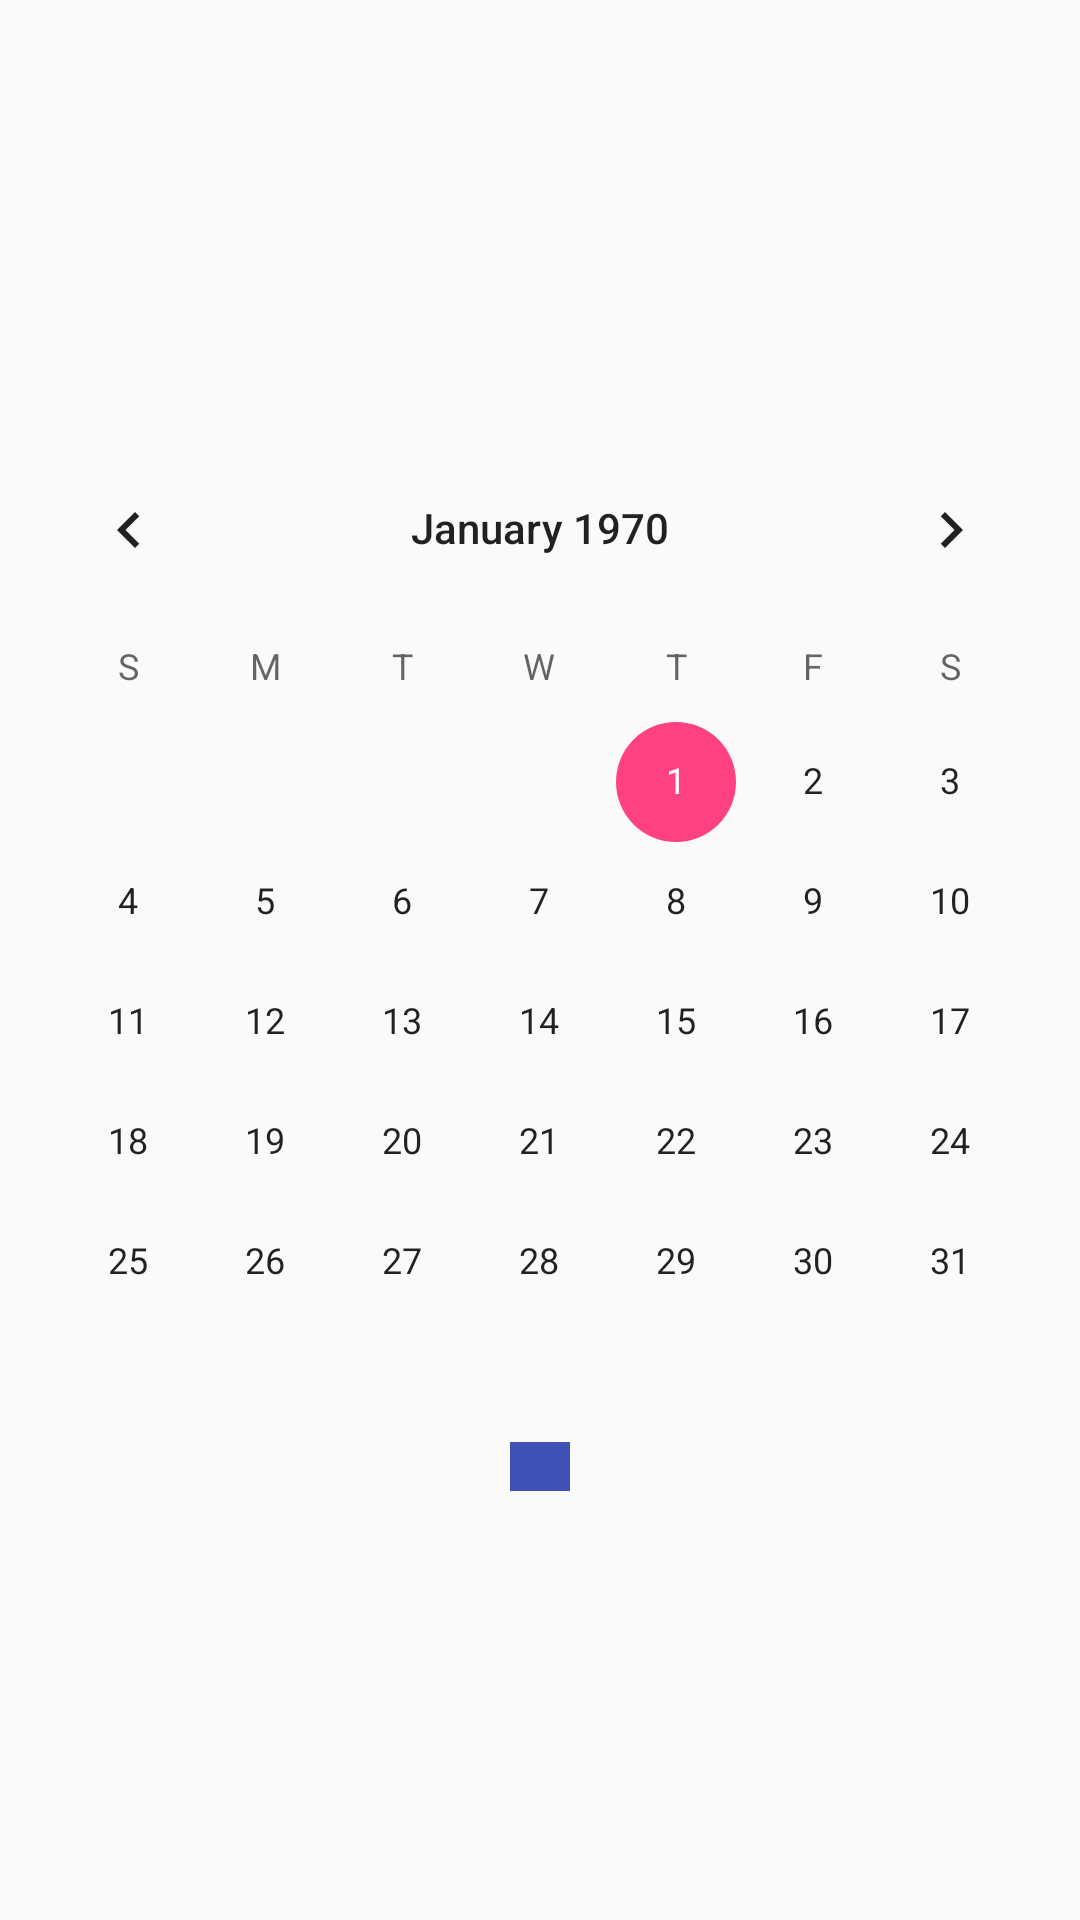

Here is an Android app screen rendered from its layout file. Give the layout XML and the strings, colors and styles it references.
<!-- AndroidManifest.xml: application theme AppTheme -->
<!-- res/layout/fragment_alarm.xml -->
<?xml version="1.0" encoding="utf-8"?>
<RelativeLayout
    xmlns:android="http://schemas.android.com/apk/res/android"
    android:layout_width="match_parent"
    android:layout_height="wrap_content"
    android:orientation="vertical"
    android:gravity="center"
    >

    <LinearLayout
        android:id="@+id/add_alarm_layout"
        android:orientation="vertical"
        android:layout_width="match_parent"
        android:layout_height="wrap_content">

        <CalendarView
            android:id="@+id/simpleCalendarView"
            android:layout_width="match_parent"
            android:layout_height="wrap_content" />

        <LinearLayout
            android:background="@color/blue"
            android:layout_width="wrap_content"
            android:layout_height="wrap_content"
            android:layout_gravity="center_horizontal"
            android:gravity="center_vertical" >

            <ImageButton
                android:id="@+id/left_ib"
                android:layout_width="wrap_content"
                android:layout_height="wrap_content"
                android:padding="@dimen/padding_small"
                android:background="@null"
                android:src="@drawable/left" />

            <TextView
                android:id="@+id/range_tv"
                android:layout_width="wrap_content"
                android:layout_height="wrap_content"
                android:textSize="12sp"
                android:textColor="#ffffff" />

            <ImageButton
                android:id="@+id/right_ib"
                android:layout_width="wrap_content"
                android:layout_height="wrap_content"
                android:padding="@dimen/padding_small"
                android:background="@null"
                android:src="@drawable/right" />

        </LinearLayout>

        <android.support.v7.widget.RecyclerView
            android:id="@+id/recycleview"
            android:layout_width="match_parent"
            android:layout_height="match_parent"/>
    </LinearLayout>

    <ProgressBar
        android:visibility="gone"
        android:id="@+id/progress_dialog"
        android:layout_width="wrap_content"
        android:layout_height="wrap_content"
        android:layout_centerInParent="true"/>

</RelativeLayout>
<!-- resources referenced by this layout -->
<resources>
  <color name="blue">#3F51B5</color>
  <dimen name="padding_small">5dp</dimen>
  <style name="AppTheme" parent="Theme.AppCompat.Light.NoActionBar">
          <item name="colorPrimary">@color/colorPrimary</item>
          <item name="colorPrimaryDark">@color/colorPrimaryDark</item>
          <item name="colorAccent">@color/colorAccent</item>
          <item name="preferenceTheme">@style/PreferenceThemeOverlay</item>
      </style>
  <color name="colorPrimary">#3F51B5</color>
  <color name="colorPrimaryDark">#303F9F</color>
  <color name="colorAccent">#FF4081</color>
</resources>
